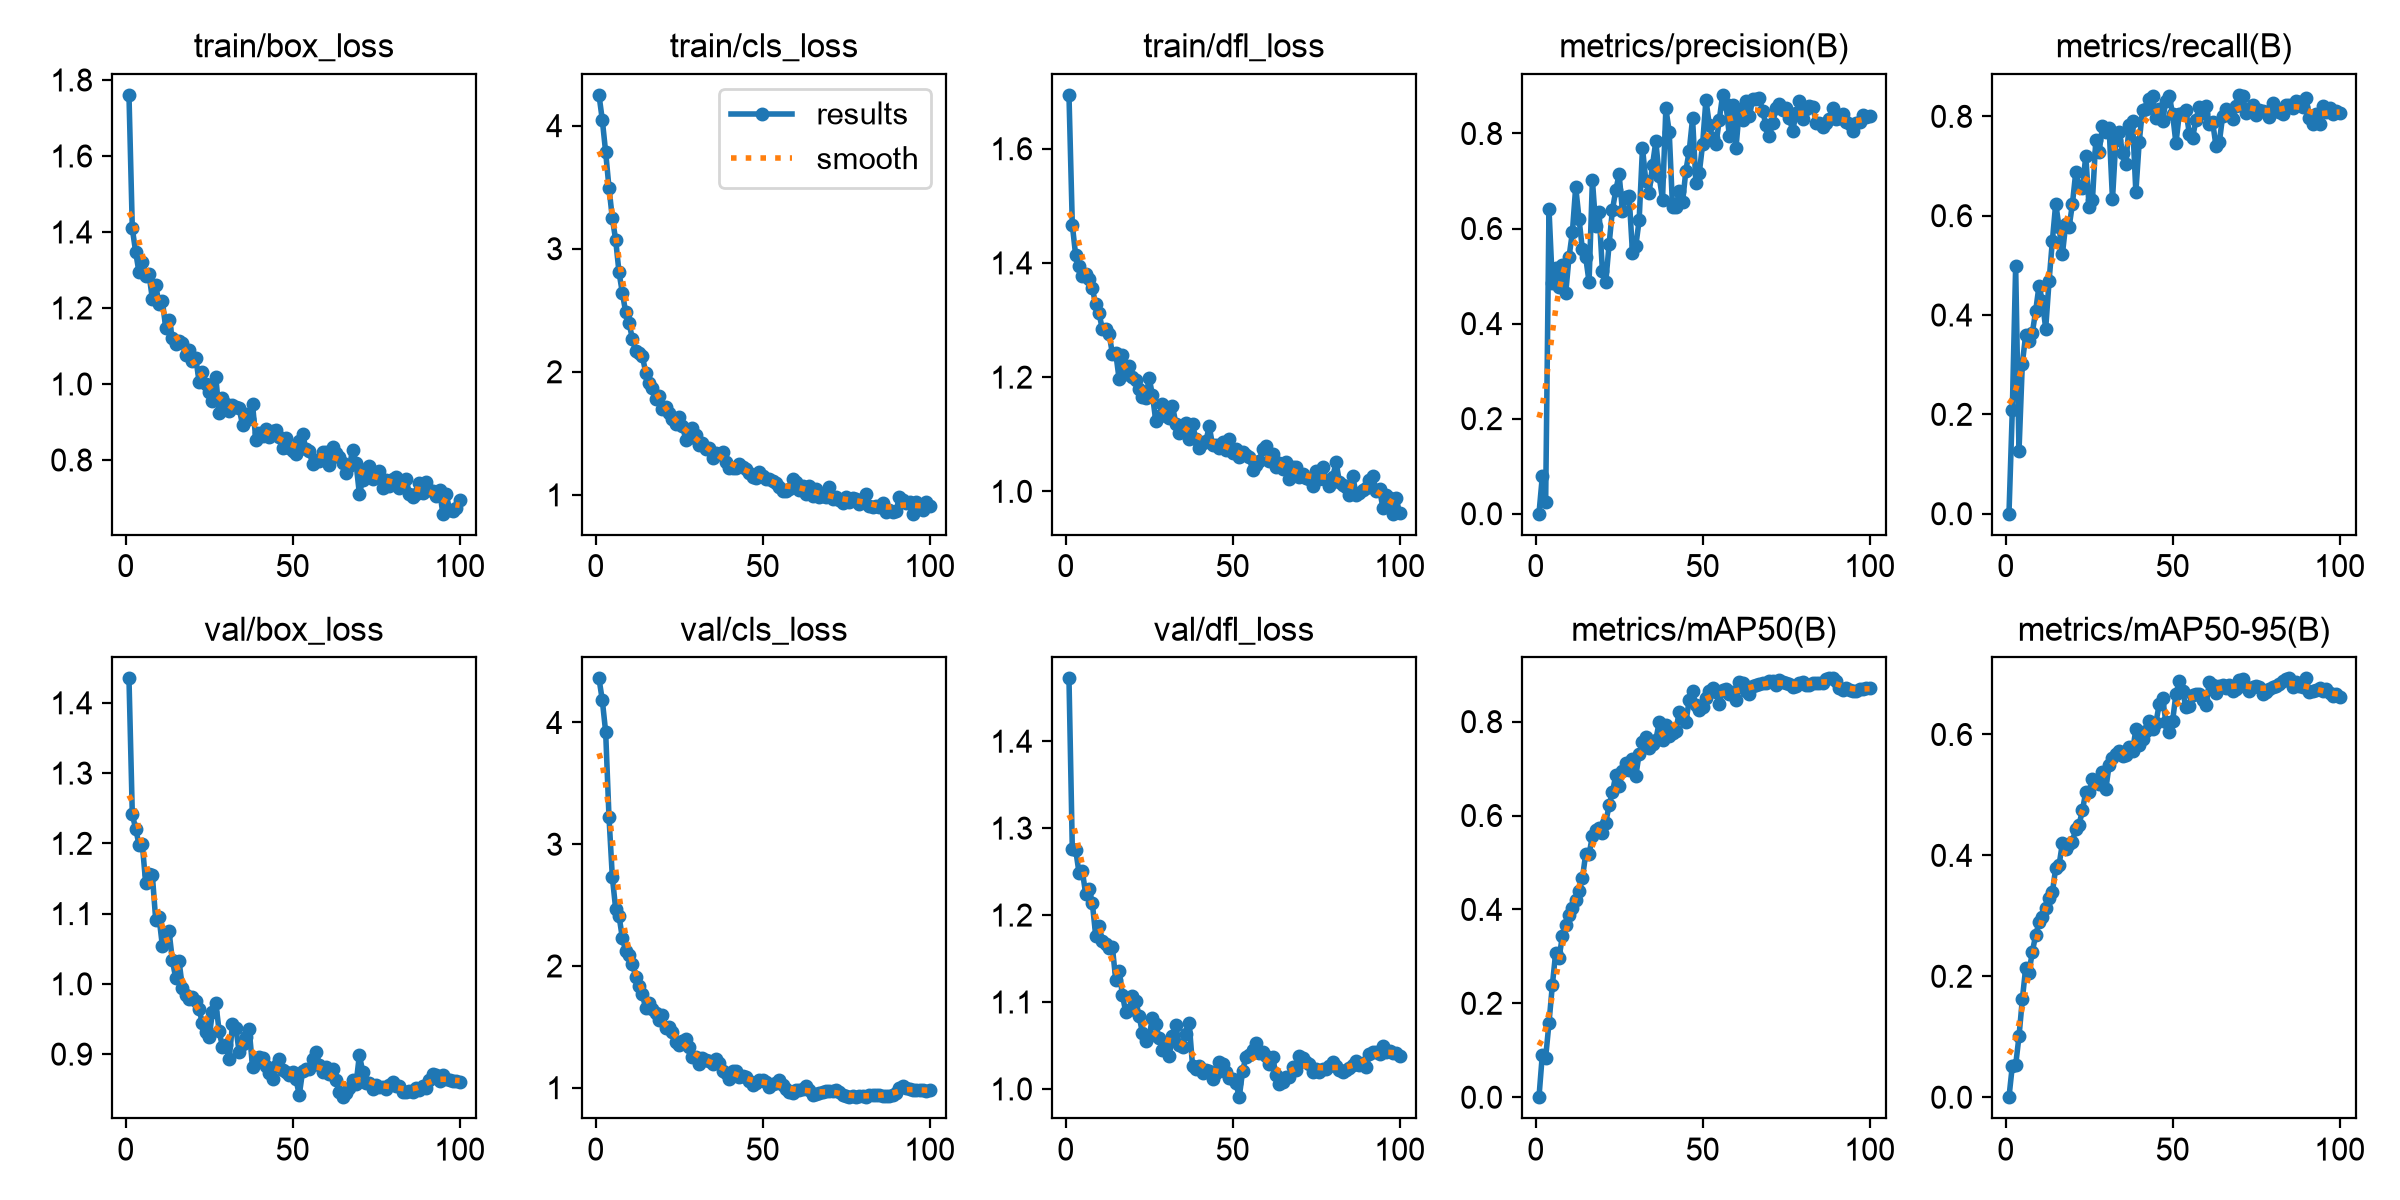

The table this chart was drawn from, first rows:
epoch, time, train/box_loss, train/cls_loss, train/dfl_loss, metrics/precision(B), metrics/recall(B), metrics/mAP50(B), metrics/mAP50-95(B), val/box_loss, val/cls_loss, val/dfl_loss, lr/pg0, lr/pg1, lr/pg2
1, 20.9, 1.761, 4.25, 1.694, 0, 0, 0, 0, 1.435, 4.362, 1.472, 0.0001468, 0.0001468, 0.0001468
2, 27.88, 1.409, 4.047, 1.467, 0.07856, 0.2088, 0.09043, 0.05162, 1.241, 4.183, 1.276, 0.0002955, 0.0002955, 0.0002955
3, 35, 1.347, 3.785, 1.413, 0.02474, 0.4984, 0.08447, 0.05281, 1.221, 3.923, 1.275, 0.0004412, 0.0004412, 0.0004412
4, 41.8, 1.294, 3.496, 1.395, 0.6411, 0.1258, 0.1582, 0.1005, 1.198, 3.224, 1.249, 0.0004415, 0.0004415, 0.0004415
5, 48.36, 1.321, 3.248, 1.377, 0.4846, 0.3023, 0.2381, 0.1617, 1.198, 2.732, 1.251, 0.000437, 0.000437, 0.000437
6, 54.87, 1.284, 3.072, 1.381, 0.5174, 0.3598, 0.3076, 0.2137, 1.144, 2.468, 1.224, 0.0004325, 0.0004325, 0.0004325
7, 61.35, 1.288, 2.809, 1.372, 0.4775, 0.3479, 0.2957, 0.2062, 1.156, 2.412, 1.23, 0.000428, 0.000428, 0.000428
8, 67.88, 1.225, 2.643, 1.355, 0.5231, 0.3643, 0.3428, 0.2408, 1.155, 2.229, 1.214, 0.0004235, 0.0004235, 0.0004235
9, 74.45, 1.26, 2.484, 1.328, 0.4635, 0.4086, 0.3663, 0.2679, 1.091, 2.123, 1.176, 0.000419, 0.000419, 0.000419
10, 81.09, 1.211, 2.398, 1.312, 0.5398, 0.459, 0.3886, 0.2893, 1.095, 2.093, 1.188, 0.0004145, 0.0004145, 0.0004145
11, 87.76, 1.219, 2.269, 1.284, 0.592, 0.4281, 0.4026, 0.2985, 1.054, 2.018, 1.17, 0.00041, 0.00041, 0.00041
12, 95.02, 1.148, 2.166, 1.284, 0.6875, 0.3726, 0.4206, 0.3127, 1.071, 1.913, 1.167, 0.0004055, 0.0004055, 0.0004055
13, 101.7, 1.169, 2.15, 1.276, 0.6204, 0.4677, 0.4386, 0.3287, 1.075, 1.832, 1.162, 0.0004009, 0.0004009, 0.0004009
14, 108.4, 1.121, 2.126, 1.241, 0.5559, 0.5497, 0.4658, 0.3388, 1.033, 1.767, 1.163, 0.0003964, 0.0003964, 0.0003964
15, 115.1, 1.106, 1.993, 1.242, 0.5397, 0.6244, 0.5184, 0.3794, 1.008, 1.651, 1.125, 0.0003919, 0.0003919, 0.0003919
16, 121.8, 1.114, 1.907, 1.197, 0.4874, 0.5771, 0.5169, 0.3837, 1.033, 1.694, 1.136, 0.0003874, 0.0003874, 0.0003874
17, 128.8, 1.108, 1.864, 1.24, 0.7024, 0.5225, 0.5564, 0.4202, 0.9939, 1.645, 1.108, 0.0003829, 0.0003829, 0.0003829
18, 135.5, 1.076, 1.775, 1.206, 0.6046, 0.5831, 0.5693, 0.4106, 0.9843, 1.615, 1.088, 0.0003784, 0.0003784, 0.0003784
19, 142.2, 1.089, 1.799, 1.219, 0.6346, 0.5767, 0.5725, 0.4183, 0.9781, 1.559, 1.091, 0.0003739, 0.0003739, 0.0003739
20, 149.3, 1.061, 1.697, 1.201, 0.5105, 0.6236, 0.5636, 0.4226, 0.9806, 1.593, 1.107, 0.0003694, 0.0003694, 0.0003694
21, 156, 1.069, 1.71, 1.195, 0.4874, 0.6875, 0.5848, 0.4442, 0.975, 1.487, 1.102, 0.0003649, 0.0003649, 0.0003649
22, 163, 1.006, 1.668, 1.179, 0.5665, 0.6573, 0.6219, 0.4509, 0.9638, 1.496, 1.084, 0.0003604, 0.0003604, 0.0003604
23, 169.8, 1.032, 1.613, 1.165, 0.6392, 0.6553, 0.6492, 0.4743, 0.9436, 1.454, 1.064, 0.0003559, 0.0003559, 0.0003559
24, 176.5, 0.9998, 1.572, 1.163, 0.6801, 0.7206, 0.6861, 0.5052, 0.9312, 1.371, 1.056, 0.0003514, 0.0003514, 0.0003514
25, 183.5, 0.9802, 1.63, 1.199, 0.7145, 0.6173, 0.6634, 0.5047, 0.9241, 1.355, 1.061, 0.0003469, 0.0003469, 0.0003469
26, 190.2, 0.955, 1.561, 1.169, 0.6362, 0.6317, 0.6956, 0.5266, 0.9596, 1.387, 1.081, 0.0003424, 0.0003424, 0.0003424
27, 196.8, 1.018, 1.449, 1.123, 0.6658, 0.7518, 0.7128, 0.5213, 0.9729, 1.402, 1.074, 0.0003379, 0.0003379, 0.0003379
28, 203.5, 0.9247, 1.458, 1.131, 0.6688, 0.7284, 0.6973, 0.5182, 0.9329, 1.332, 1.058, 0.0003334, 0.0003334, 0.0003334
29, 210, 0.9639, 1.54, 1.153, 0.5492, 0.7799, 0.7195, 0.5379, 0.9103, 1.256, 1.045, 0.0003289, 0.0003289, 0.0003289
30, 216.7, 0.9474, 1.49, 1.133, 0.5633, 0.7693, 0.684, 0.5095, 0.9127, 1.248, 1.052, 0.0003244, 0.0003244, 0.0003244
31, 223.4, 0.9283, 1.409, 1.128, 0.6176, 0.7761, 0.7317, 0.5496, 0.8928, 1.196, 1.038, 0.0003199, 0.0003199, 0.0003199
32, 230, 0.9434, 1.42, 1.15, 0.7699, 0.6327, 0.7563, 0.5612, 0.9423, 1.244, 1.061, 0.0003154, 0.0003154, 0.0003154
33, 236.7, 0.9403, 1.371, 1.119, 0.6993, 0.7518, 0.7668, 0.5674, 0.9375, 1.228, 1.073, 0.0003109, 0.0003109, 0.0003109
34, 243.4, 0.9355, 1.377, 1.103, 0.6752, 0.7687, 0.7433, 0.5725, 0.903, 1.217, 1.051, 0.0003064, 0.0003064, 0.0003064
35, 250.2, 0.8927, 1.3, 1.117, 0.7332, 0.727, 0.7513, 0.5649, 0.9147, 1.197, 1.049, 0.0003018, 0.0003018, 0.0003018
36, 256.9, 0.9213, 1.34, 1.12, 0.7837, 0.7042, 0.761, 0.5666, 0.9242, 1.236, 1.063, 0.0002973, 0.0002973, 0.0002973
37, 263.5, 0.9084, 1.332, 1.092, 0.7098, 0.7835, 0.7988, 0.5787, 0.9351, 1.204, 1.076, 0.0002928, 0.0002928, 0.0002928
38, 270.7, 0.9468, 1.348, 1.117, 0.661, 0.7909, 0.76, 0.5721, 0.882, 1.141, 1.027, 0.0002883, 0.0002883, 0.0002883
39, 277.5, 0.8532, 1.265, 1.092, 0.8528, 0.6472, 0.7936, 0.6085, 0.8925, 1.123, 1.023, 0.0002838, 0.0002838, 0.0002838
40, 284.1, 0.8712, 1.217, 1.076, 0.8038, 0.7483, 0.7695, 0.5824, 0.8956, 1.073, 1.026, 0.0002793, 0.0002793, 0.0002793
41, 290.7, 0.8618, 1.22, 1.085, 0.6449, 0.8136, 0.7767, 0.5918, 0.8944, 1.136, 1.018, 0.0002748, 0.0002748, 0.0002748
42, 297.3, 0.8825, 1.22, 1.088, 0.6452, 0.8157, 0.7807, 0.6052, 0.8833, 1.138, 1.022, 0.0002703, 0.0002703, 0.0002703
43, 304, 0.8598, 1.253, 1.114, 0.6784, 0.8358, 0.8213, 0.6229, 0.8734, 1.091, 1.021, 0.0002658, 0.0002658, 0.0002658
44, 310.9, 0.8756, 1.224, 1.081, 0.6552, 0.8402, 0.8047, 0.6084, 0.8644, 1.095, 1.012, 0.0002613, 0.0002613, 0.0002613
45, 317.4, 0.8791, 1.211, 1.081, 0.722, 0.796, 0.7985, 0.6195, 0.8838, 1.091, 1.018, 0.0002568, 0.0002568, 0.0002568
46, 324.4, 0.8605, 1.179, 1.076, 0.7637, 0.8147, 0.8466, 0.6497, 0.8935, 1.058, 1.031, 0.0002523, 0.0002523, 0.0002523
47, 331.6, 0.8318, 1.145, 1.086, 0.8315, 0.7911, 0.8656, 0.6608, 0.8779, 1.021, 1.029, 0.0002478, 0.0002478, 0.0002478
48, 338.6, 0.8582, 1.138, 1.072, 0.6952, 0.8312, 0.8344, 0.62, 0.8747, 1.039, 1.02, 0.0002433, 0.0002433, 0.0002433
49, 345.2, 0.8315, 1.182, 1.091, 0.7163, 0.8407, 0.8238, 0.6041, 0.8705, 1.064, 1.013, 0.0002388, 0.0002388, 0.0002388
50, 351.9, 0.8239, 1.151, 1.067, 0.7771, 0.8053, 0.8302, 0.622, 0.8749, 1.059, 1.011, 0.0002343, 0.0002343, 0.0002343
51, 358.7, 0.8155, 1.126, 1.074, 0.8709, 0.7459, 0.8506, 0.6671, 0.8645, 1.048, 1.007, 0.0002298, 0.0002298, 0.0002298
52, 365.3, 0.851, 1.132, 1.06, 0.8188, 0.8041, 0.8655, 0.6883, 0.8417, 1.009, 0.9905, 0.0002253, 0.0002253, 0.0002253
53, 371.8, 0.8675, 1.112, 1.069, 0.7895, 0.8063, 0.8714, 0.6722, 0.8757, 1.026, 1.021, 0.0002208, 0.0002208, 0.0002208
54, 378.3, 0.8291, 1.098, 1.063, 0.7768, 0.8126, 0.862, 0.6447, 0.8792, 1.042, 1.037, 0.0002163, 0.0002163, 0.0002163
55, 384.8, 0.8225, 1.065, 1.06, 0.8287, 0.7652, 0.8373, 0.6478, 0.8792, 1.061, 1.039, 0.0002118, 0.0002118, 0.0002118
56, 391.6, 0.7894, 1.035, 1.037, 0.8812, 0.757, 0.8678, 0.6649, 0.893, 1.026, 1.045, 0.0002073, 0.0002073, 0.0002073
57, 398.2, 0.799, 1.033, 1.047, 0.8619, 0.7932, 0.8688, 0.6665, 0.9029, 0.9912, 1.053, 0.0002027, 0.0002027, 0.0002027
58, 404.7, 0.7986, 1.047, 1.053, 0.7955, 0.8193, 0.8592, 0.6677, 0.8852, 0.9645, 1.041, 0.0001982, 0.0001982, 0.0001982
59, 411.3, 0.8207, 1.129, 1.075, 0.8607, 0.8076, 0.8624, 0.6573, 0.8739, 0.9554, 1.043, 0.0001937, 0.0001937, 0.0001937
60, 417.8, 0.82, 1.106, 1.08, 0.7697, 0.8202, 0.8453, 0.6488, 0.8811, 0.9773, 1.037, 0.0001892, 0.0001892, 0.0001892
... 40 more rows
